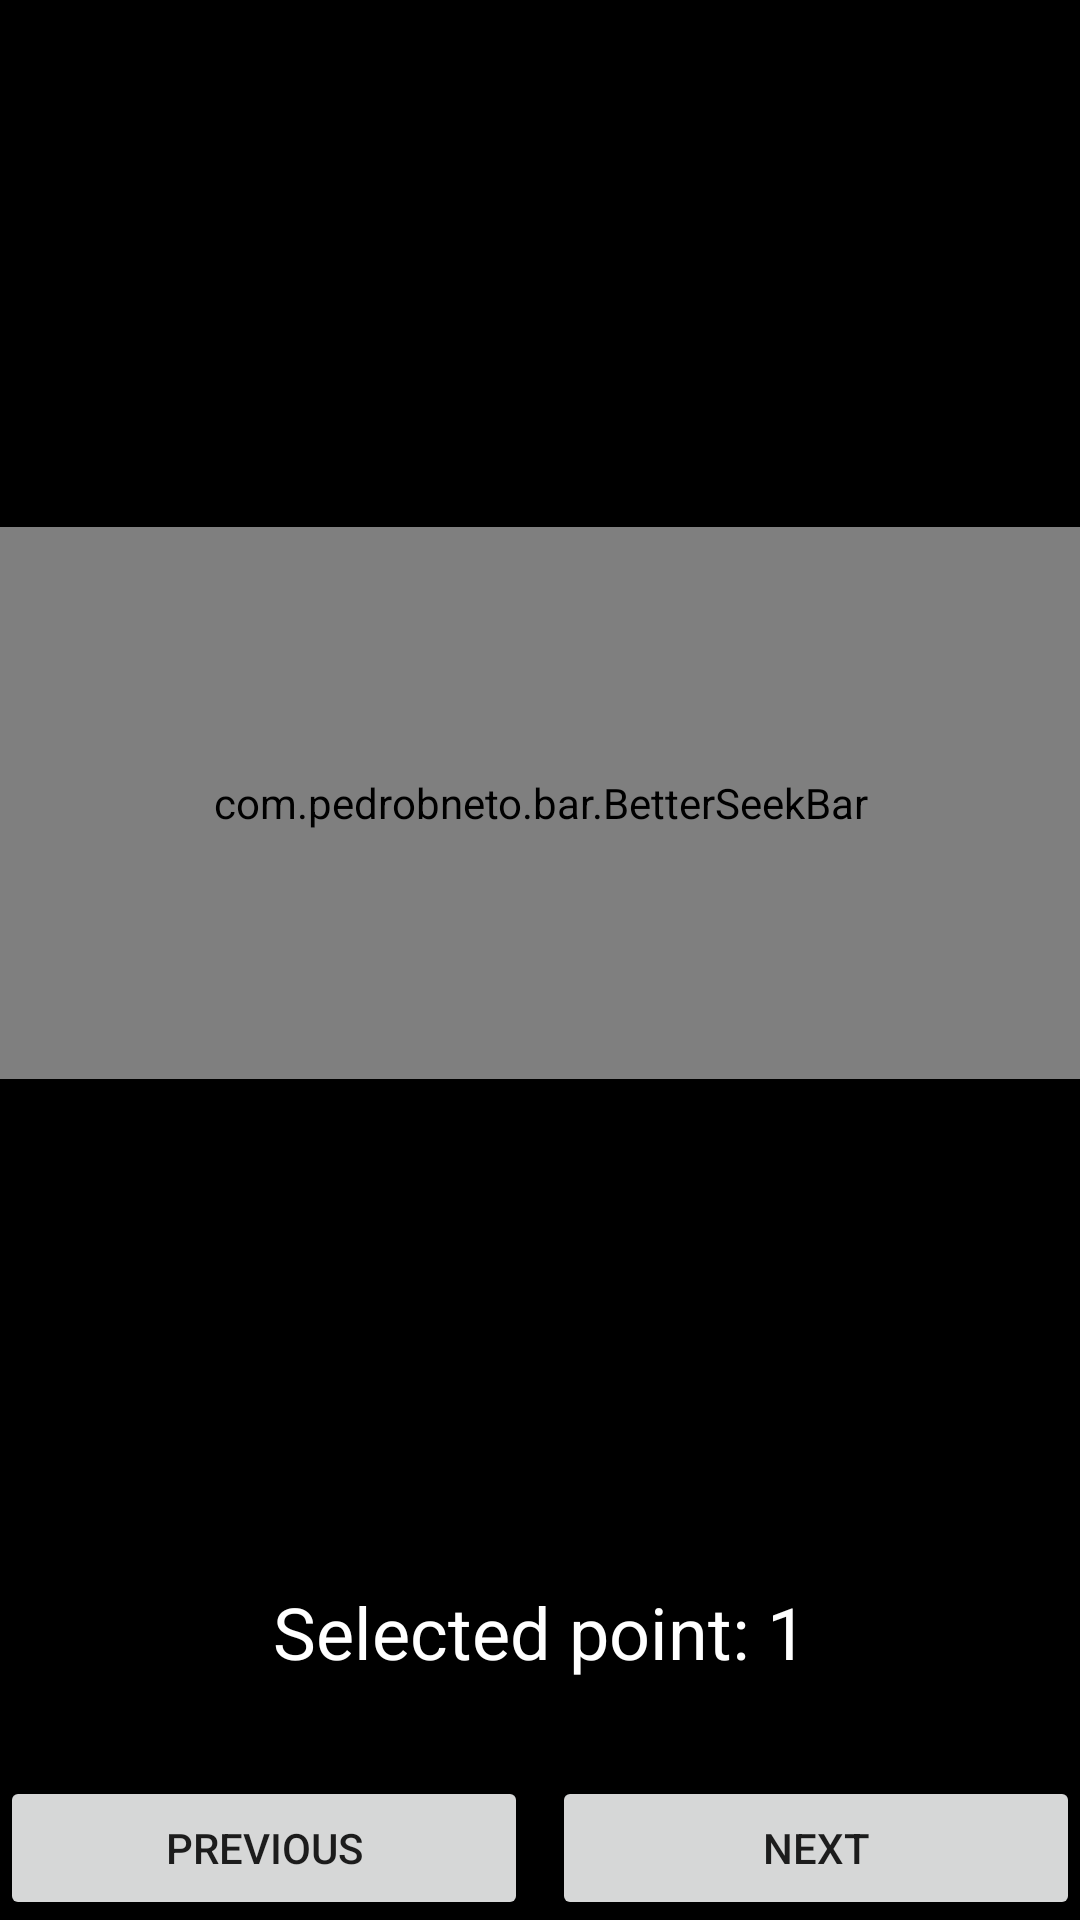

Android layout source for this screen:
<!-- AndroidManifest.xml: application theme Theme.CurvedSeekBar -->
<!-- res/layout/activity_better_seek_bar.xml -->
<?xml version="1.0" encoding="utf-8"?>
<LinearLayout xmlns:android="http://schemas.android.com/apk/res/android"
    xmlns:app="http://schemas.android.com/apk/res-auto"
    xmlns:tools="http://schemas.android.com/tools"
    android:id="@+id/root"
    android:layout_width="match_parent"
    android:layout_height="match_parent"
    android:background="@color/black"
    android:orientation="vertical"
    tools:context=".MainSampleActivity">

    <androidx.appcompat.widget.Toolbar
        android:id="@+id/toolbar"
        android:layout_width="match_parent"
        android:layout_height="wrap_content"
        app:title="BetterSeekBar" />

    <Space
        android:layout_width="match_parent"
        android:layout_height="0dp"
        android:layout_weight="1" />

    <com.pedrobneto.bar.BetterSeekBar
        android:id="@+id/seek_bar"
        style="@style/CurvedSeekBar"
        android:layout_width="match_parent"
        android:layout_height="184dp"
        android:hapticFeedbackEnabled="true"
        app:barGlowEnabled="true"
        app:barIndicatorArrowColor="#c4c4c4"
        app:barIndicatorEnabled="false"
        app:barIndicatorPointsColor="#c4c4c4"
        app:barIndicatorUnselectedPointsColor="#ffffff"
        app:barIndicatorPointsContainerFormat="circle"
        app:barIndicatorPointsContainerHeight="32dp"
        app:barIndicatorPointsEnabled="true"
        app:barIndicatorStrokeSize="2dp"
        app:graphMarginTop="32dp"
        app:handlerResource="@drawable/ic_round_code"
        app:highlightEnabled="false"
        app:maxHighlightAlpha="0.3"
        app:segmentDivider="1dp"
        tools:initialProgress="0.8" />

    <Space
        android:layout_width="match_parent"
        android:layout_height="0dp"
        android:layout_weight="1" />

    <TextView
        android:id="@+id/top_text_view"
        android:layout_width="match_parent"
        android:layout_height="wrap_content"
        android:gravity="center_horizontal"
        android:textColor="@color/white"
        android:textSize="24sp"
        tools:text="Points: 5" />

    <TextView
        android:id="@+id/bottom_text_view"
        android:layout_width="match_parent"
        android:layout_height="wrap_content"
        android:layout_marginTop="16dp"
        android:layout_marginBottom="32dp"
        android:gravity="center_horizontal"
        android:text="Selected point: 1"
        android:textColor="@color/white"
        android:textSize="24sp"
        tools:ignore="HardcodedText" />

    <LinearLayout
        android:layout_width="match_parent"
        android:layout_height="wrap_content"
        android:orientation="horizontal">

        <Button
            android:id="@+id/previous"
            android:layout_width="match_parent"
            android:layout_height="wrap_content"
            android:layout_marginEnd="4dp"
            android:layout_weight="1"
            android:text="Previous" />

        <Button
            android:id="@+id/next"
            android:layout_width="match_parent"
            android:layout_height="wrap_content"
            android:layout_marginStart="4dp"
            android:layout_weight="1"
            android:text="Next" />

    </LinearLayout>

</LinearLayout>
<!-- resources referenced by this layout -->
<resources>
  <color name="black">#FF000000</color>
  <color name="white">#FFFFFFFF</color>
  <!-- drawable ic_round_code (drawable) -->
  <layer-list xmlns:android="http://schemas.android.com/apk/res/android">
  
      <item
          android:width="@dimen/default_handler_size"
          android:height="@dimen/default_handler_size">
          <shape android:shape="oval">
              <solid android:color="@color/white" />
          </shape>
      </item>
  
      <item
          android:width="20dp"
          android:height="20dp"
          android:drawable="@drawable/ic_round_code_24"
          android:gravity="center" />
  </layer-list>
  <style name="CurvedSeekBar" parent="SeekBar">
          <item name="barIndicatorEnabled">true</item>
          <item name="highlightEnabled">true</item>
      </style>
  <style name="Theme.CurvedSeekBar" parent="Theme.MaterialComponents.DayNight.NoActionBar">
          
          <item name="colorPrimary">@color/purple_500</item>
          <item name="colorPrimaryVariant">@color/purple_700</item>
          <item name="colorOnPrimary">@color/white</item>
          
          <item name="colorSecondary">@color/teal_200</item>
          <item name="colorSecondaryVariant">@color/teal_700</item>
          <item name="colorOnSecondary">@color/black</item>
          
          <item name="android:statusBarColor" tools:targetApi="l">?attr/colorPrimaryVariant</item>
          
      </style>
  <!-- drawable ic_round_code_24 (drawable) -->
  <vector xmlns:android="http://schemas.android.com/apk/res/android"
      android:width="24dp"
      android:height="24dp"
      android:viewportWidth="24"
      android:viewportHeight="24">
      <path
          android:fillColor="@color/black"
          android:pathData="M8.7,15.9L4.8,12l3.9,-3.9c0.39,-0.39 0.39,-1.01 0,-1.4 -0.39,-0.39 -1.01,-0.39 -1.4,0l-4.59,4.59c-0.39,0.39 -0.39,1.02 0,1.41l4.59,4.6c0.39,0.39 1.01,0.39 1.4,0 0.39,-0.39 0.39,-1.01 0,-1.4zM15.3,15.9l3.9,-3.9 -3.9,-3.9c-0.39,-0.39 -0.39,-1.01 0,-1.4 0.39,-0.39 1.01,-0.39 1.4,0l4.59,4.59c0.39,0.39 0.39,1.02 0,1.41l-4.59,4.6c-0.39,0.39 -1.01,0.39 -1.4,0 -0.39,-0.39 -0.39,-1.01 0,-1.4z" />
  </vector>
  <style name="SeekBar" parent="BetterSeekBar">
          <item name="android:hapticFeedbackEnabled">true</item>
          <item name="barGlowEnabled">true</item>
          <item name="barIndicatorArrowColor">#C4C4C4</item>
          <item name="barIndicatorEnabled">false</item>
          <item name="barIndicatorPointsColor">#C4C4C4</item>
          <item name="barIndicatorUnselectedPointsColor">#FFFFFF</item>
          <item name="barIndicatorPointsContainerFormat">circle</item>
          <item name="barIndicatorPointsContainerHeight">32dp</item>
          <item name="barIndicatorPointsEnabled">true</item>
          <item name="barIndicatorStrokeSize">2dp</item>
          <item name="graphMarginTop">32dp</item>
          <item name="handlerResource">@drawable/ic_round_code</item>
          <item name="highlightEnabled">false</item>
          <item name="maxHighlightAlpha">0.3</item>
          <item name="segmentDivider">1dp</item>
      </style>
  <color name="purple_500">#FFFFCD29</color>
  <color name="purple_700">#FFFFCD29</color>
  <color name="teal_200">#FF03DAC5</color>
  <color name="teal_700">#FF018786</color>
</resources>
